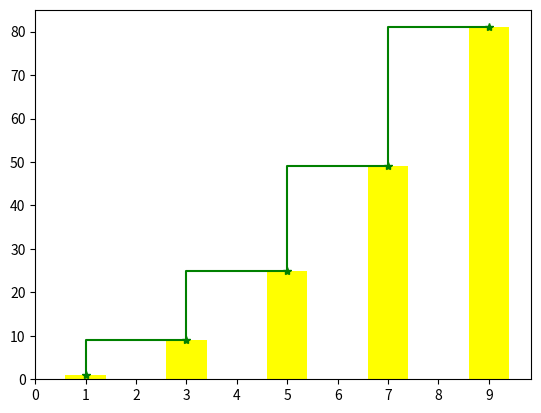

The matplotlib source for this figure:
# ch19_5.py
import matplotlib.pyplot as plt
import numpy as np

x = [1, 3, 5, 7, 9]
y = [1, 9, 25, 49, 81]
plt.bar(x,y,color='yellow')
plt.step(x,y,'*-',where='pre',color='g')
plt.xticks(np.arange(0,10,step=1))
plt.show()


      
